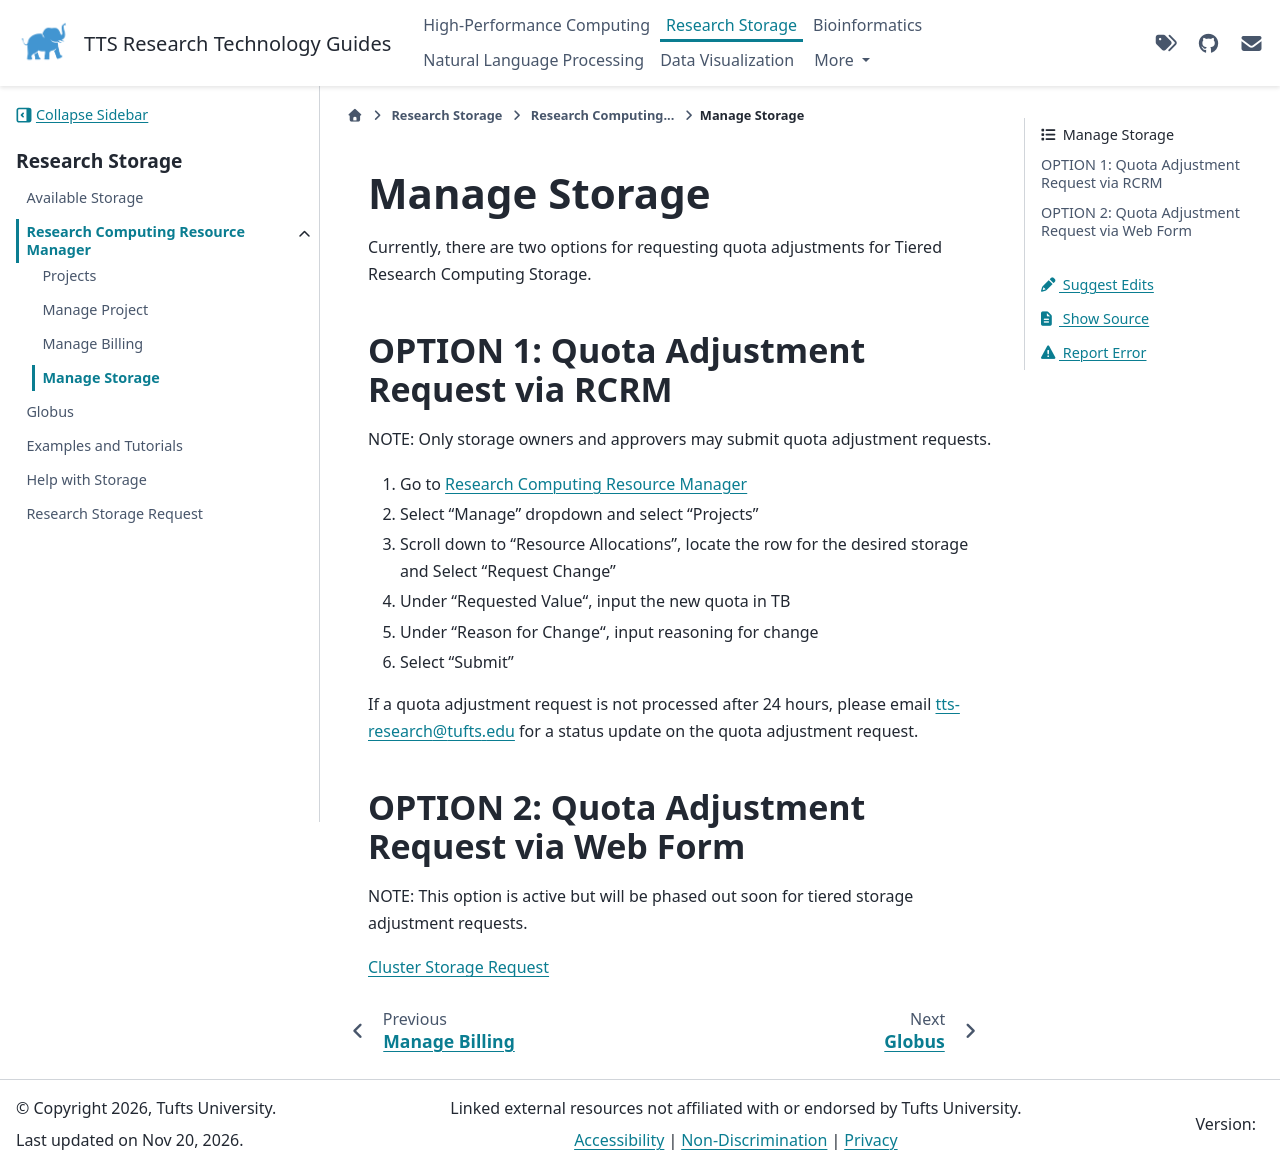

repository: TuftsRT/guides · page: dev/storage/rcrm/35-manage-storage.html · generator: sphinx

# Manage Storage

Currently, there are two options for requesting quota adjustments for Tiered Research Computing Storage.

## OPTION 1: Quota Adjustment Request via RCRM

NOTE: Only storage owners and approvers may submit quota adjustment requests.

1. Go to [Research Computing Resource Manager](https://rcrm.it.tufts.edu/)
1. Click on “Manage” dropdown and select “Projects”
1. Scroll down to "Resource Allocations", locate the row for the desired storage and click "Request Change"
1. Under “Requested Value“, input the new quota in TB
1. Under “Reason for Change“, input reasoning for change
1. Click on “Submit”

If a quota adjustment request is not processed after 24 hours, please email tts-research@tufts.edu for a status update on the quota adjustment request.

## OPTION 2: Quota Adjustment Request via Web Form

NOTE: This option is active but will be phased out soon for tiered storage adjustment requests.

[Cluster Storage Request](https://tufts.qualtrics.com/jfe/form/SV_5bUmpFT0IXeyEfj)
